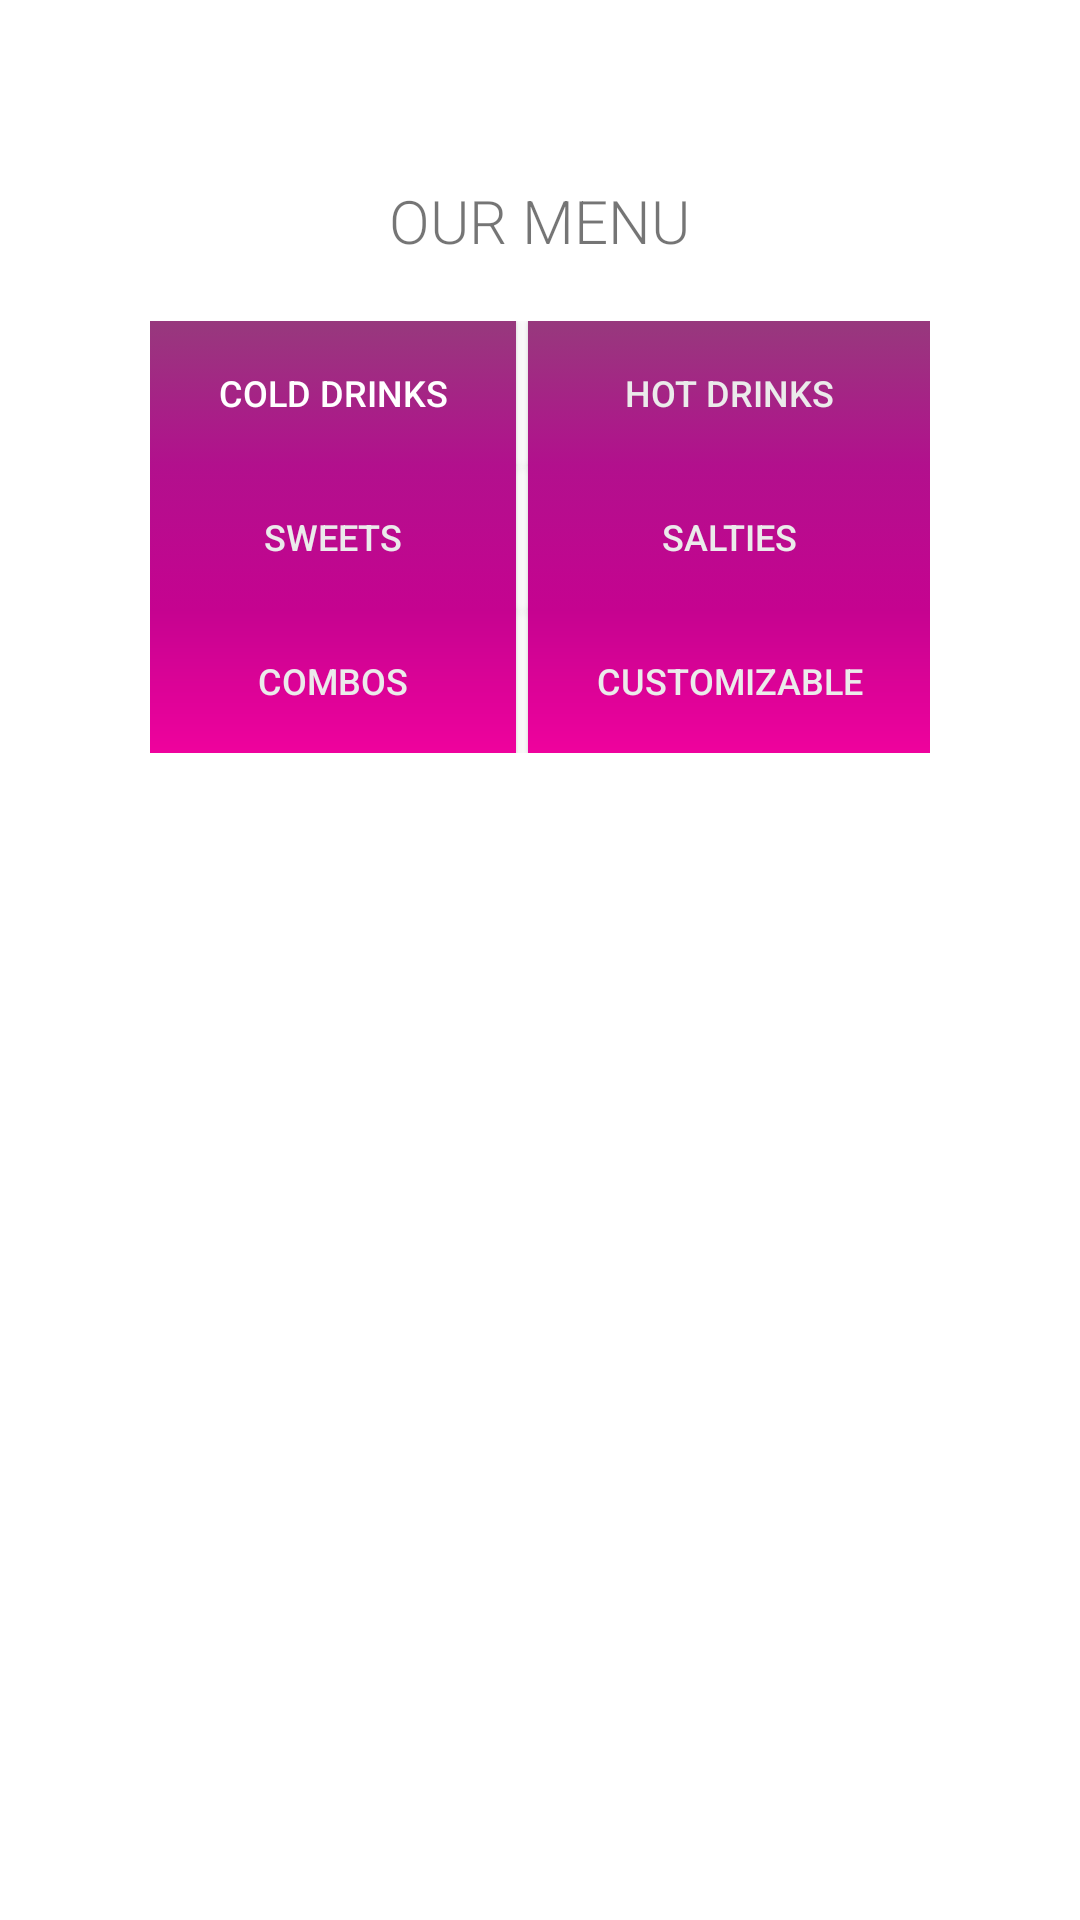

Here is an Android app screen rendered from its layout file. Give the layout XML and the strings, colors and styles it references.
<!-- AndroidManifest.xml: application theme Theme.TheCheezery -->
<!-- res/layout/activity_menu.xml -->
<?xml version="1.0" encoding="utf-8"?>
<LinearLayout xmlns:android="http://schemas.android.com/apk/res/android"
    xmlns:app="http://schemas.android.com/apk/res-auto"
    xmlns:tools="http://schemas.android.com/tools"
    android:orientation="vertical"
    android:layout_width="match_parent"
    android:layout_height="match_parent"
    tools:context=".MenuActivity">

    <ImageView
        android:id="@+id/title"
        android:layout_width="241dp"
        android:layout_height="wrap_content"
        android:scaleType="centerInside"
        android:src="@drawable/title"
        android:layout_gravity="center_horizontal"
        android:layout_marginTop="50dp"
        />

    <TextView
        android:id="@+id/menu_text"
        android:layout_width="wrap_content"
        android:layout_height="wrap_content"
        android:fontFamily="sans-serif-light"
        android:text="@string/our_menu"
        android:textAllCaps="true"
        android:layout_gravity="center_horizontal"
        android:textSize="20sp"
        android:layout_marginTop="10dp"
        />

    <GridLayout
        android:layout_width="match_parent"
        android:layout_height="wrap_content"
        android:columnCount="2"
        android:layout_marginTop="20dp"
        android:paddingHorizontal="50dp">

        <androidx.appcompat.widget.AppCompatButton
            android:id="@+id/button_cold_drinks"
            android:text="@string/cold_drinks"
            android:textColor="@android:color/white"
            android:background="@drawable/first_gradiant"
            android:paddingHorizontal="@dimen/menu_buttons_padding"
            android:layout_marginEnd="@dimen/menu_buttons_margin"
            android:layout_gravity="fill_horizontal"
            android:layout_columnWeight="1"
            android:textSize="@dimen/menu_buttons_text_size"
            android:paddingVertical="@dimen/menu_buttons_padding_vertical"
            />

        <androidx.appcompat.widget.AppCompatButton
            android:id="@+id/button_hot_drinks"
            android:text="@string/hot_drinks"
            android:textColor="@color/dusty_white"
            android:background="@drawable/first_gradiant"
            android:paddingHorizontal="@dimen/menu_buttons_padding"
            android:layout_marginStart="@dimen/menu_buttons_margin"
            android:layout_gravity="fill_horizontal"
            android:layout_columnWeight="1"
            android:textSize="@dimen/menu_buttons_text_size"
            android:paddingVertical="@dimen/menu_buttons_padding_vertical"
            />

        <androidx.appcompat.widget.AppCompatButton
            android:id="@+id/button_sweets"
            android:text="@string/sweets"
            android:textColor="@color/dusty_white"
            android:background="@drawable/second_gradient"
            android:paddingHorizontal="@dimen/menu_buttons_padding"
            android:layout_marginEnd="@dimen/menu_buttons_margin"
            android:layout_gravity="fill_horizontal"
            android:layout_columnWeight="1"
            android:textSize="@dimen/menu_buttons_text_size"
            android:paddingVertical="@dimen/menu_buttons_padding_vertical"
            />

        <androidx.appcompat.widget.AppCompatButton
            android:id="@+id/button_salties"
            android:text="@string/salties"
            android:textColor="@color/dusty_white"
            android:background="@drawable/second_gradient"
            android:paddingHorizontal="@dimen/menu_buttons_padding"
            android:layout_marginStart="@dimen/menu_buttons_margin"
            android:layout_gravity="fill_horizontal"
            android:layout_columnWeight="1"
            android:textSize="@dimen/menu_buttons_text_size"
            android:paddingVertical="@dimen/menu_buttons_padding_vertical"
            />

        <androidx.appcompat.widget.AppCompatButton
            android:id="@+id/button_combos"
            android:text="@string/combos"
            android:textColor="@color/dusty_white"
            android:background = "@drawable/third_gradient"
            android:paddingHorizontal="@dimen/menu_buttons_padding"
            android:layout_marginEnd="@dimen/menu_buttons_margin"
            android:layout_gravity="fill_horizontal"
            android:layout_columnWeight="1"
            android:textSize="@dimen/menu_buttons_text_size"
            android:paddingVertical="@dimen/menu_buttons_padding_vertical"
            />

        <androidx.appcompat.widget.AppCompatButton
            android:id="@+id/button_custom"
            android:text="@string/customizable"
            android:textColor="@color/dusty_white"
            android:background="@drawable/third_gradient"
            android:paddingHorizontal="@dimen/menu_buttons_padding"
            android:layout_marginStart="@dimen/menu_buttons_margin"
            android:layout_gravity="fill_horizontal"
            android:layout_columnWeight="1"
            android:textSize="@dimen/menu_buttons_text_size"
            android:paddingVertical="@dimen/menu_buttons_padding_vertical"
            />

    </GridLayout>

</LinearLayout>
<!-- resources referenced by this layout -->
<resources>
  <color name="dusty_white">#ebebeb</color>
  <dimen name="menu_buttons_margin">2dp</dimen>
  <dimen name="menu_buttons_padding">20dp</dimen>
  <dimen name="menu_buttons_padding_vertical">15dp</dimen>
  <dimen name="menu_buttons_text_size">12sp</dimen>
  <!-- drawable first_gradiant (drawable) -->
  <?xml version="1.0" encoding="utf-8"?>
  <selector xmlns:android="http://schemas.android.com/apk/res/android">
      <item>
          <shape>
              <gradient android:type="linear"
                  android:angle="270"
                  android:startColor="@color/very_purple"
                  android:endColor="@color/less_purple"
  
                  />
          </shape>
      </item>
  
  </selector>
  <!-- drawable second_gradient (drawable) -->
  <?xml version="1.0" encoding="utf-8"?>
  <selector xmlns:android="http://schemas.android.com/apk/res/android">
      <item>
          <shape>
              <gradient android:type="linear"
                  android:angle="270"
                  android:startColor="@color/less_purple"
                  android:endColor="@color/pinky"
                  />
          </shape>
      </item>
  </selector>
  <!-- drawable third_gradient (drawable) -->
  <?xml version="1.0" encoding="utf-8"?>
  <shape xmlns:android="http://schemas.android.com/apk/res/android">
      <gradient android:type="linear"
          android:angle="270"
          android:startColor="@color/pinky"
          android:endColor="@color/last_pink"
  
          />
  </shape>
  <string name="cold_drinks">Cold drinks</string>
  <string name="combos">Combos</string>
  <string name="customizable">Customizable</string>
  <string name="hot_drinks">Hot drinks</string>
  <string name="our_menu">Our menu</string>
  <string name="salties">Salties</string>
  <string name="sweets">Sweets</string>
  <style name="Theme.TheCheezery" parent="Theme.MaterialComponents.Light.NoActionBar">
          
          <item name="colorPrimary">@color/very_purple</item>
          <item name="colorPrimaryVariant">@color/less_purple</item>
          <item name="colorOnPrimary">@color/dusty_white</item>
          
          <item name="colorSecondary">@color/pinky</item>
          <item name="colorSecondaryVariant">@color/last_pink</item>
          <item name="colorOnSecondary">@color/black</item>
          
          <item name="android:statusBarColor">?attr/colorPrimaryVariant</item>
          
  
      </style>
  <color name="very_purple">#97397D</color>
  <color name="less_purple">#b2108D</color>
  <color name="pinky">#c50390</color>
  <color name="last_pink">#ef029d</color>
  <color name="black">#FF000000</color>
</resources>
